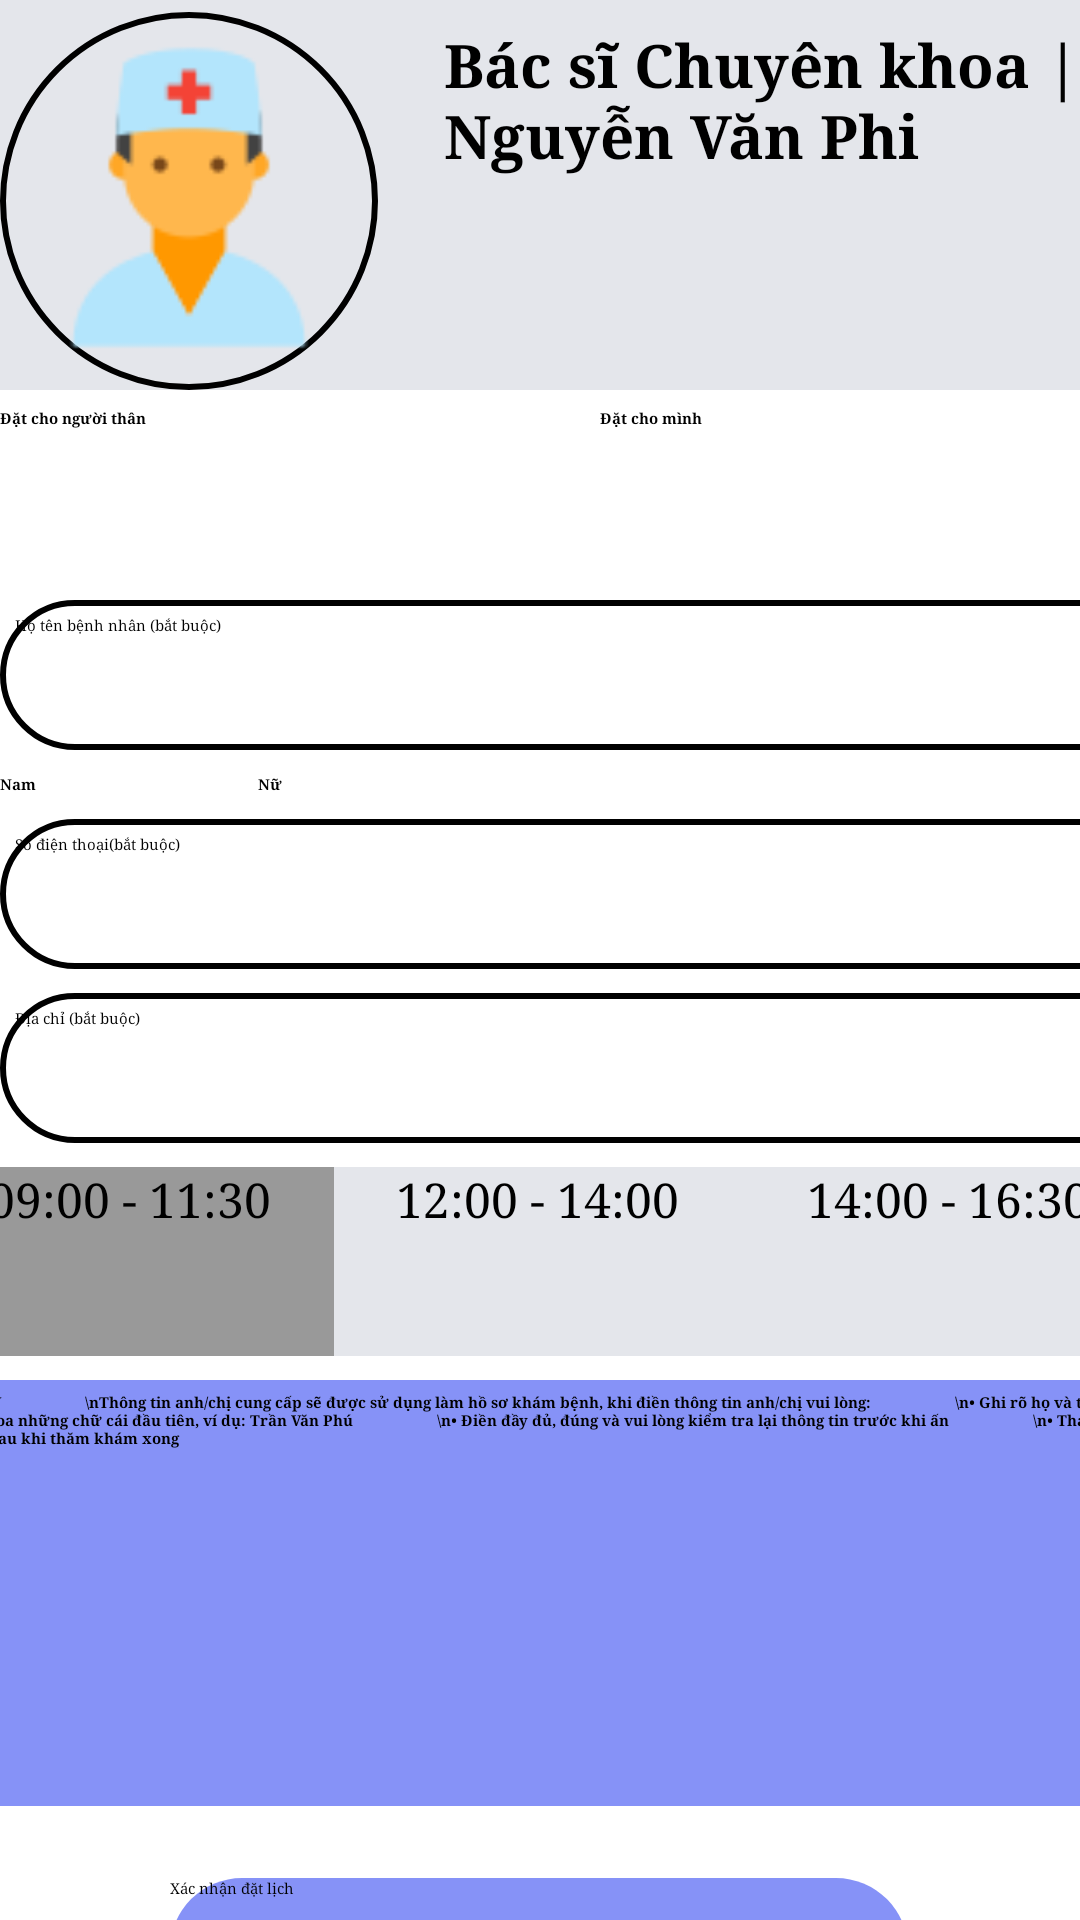

This screen was rendered from an Android layout file. Write that file and the resources it references.
<!-- AndroidManifest.xml: application theme Theme.NavigationDrawer -->
<!-- res/layout/fragment_datlich_d.xml -->
<?xml version="1.0" encoding="utf-8"?>
<androidx.constraintlayout.widget.ConstraintLayout xmlns:android="http://schemas.android.com/apk/res/android"
    xmlns:app="http://schemas.android.com/apk/res-auto"
    xmlns:tools="http://schemas.android.com/tools"
    android:layout_width="match_parent"
    android:layout_height="match_parent"
    tools:context=".DatlichD">

    <ScrollView
        android:layout_width="match_parent"
        android:layout_height="match_parent">
        <LinearLayout
            android:layout_width="match_parent"
            android:layout_height="wrap_content"
            android:orientation="vertical">

            <androidx.constraintlayout.widget.ConstraintLayout
                android:layout_width="match_parent"
                android:layout_height="731dp">

                <View
                    android:id="@+id/view3"
                    android:layout_width="409dp"
                    android:layout_height="130dp"
                    android:background="@color/gray"
                    app:layout_constraintEnd_toEndOf="parent"
                    app:layout_constraintHorizontal_bias="1.0"
                    app:layout_constraintStart_toStartOf="@+id/imgbt1"
                    app:layout_constraintTop_toTopOf="parent" />

                <TextView
                    android:id="@+id/textView1"
                    android:layout_width="250dp"
                    android:layout_height="126dp"
                    android:layout_marginStart="140dp"
                    android:layout_marginTop="4dp"
                    android:paddingLeft="8dp"
                    android:paddingTop="4dp"
                    android:paddingRight="8dp"
                    android:paddingBottom="4dp"
                    android:text="Bác sĩ Chuyên khoa ||Nguyễn Văn Phi"
                    android:textColor="@color/black"
                    android:textSize="20dp"
                    android:textStyle="bold"
                    android:typeface="serif"
                    app:layout_constraintStart_toStartOf="parent"
                    app:layout_constraintTop_toTopOf="parent" />

                <Button
                    android:id="@+id/btn1"
                    android:layout_width="246dp"
                    android:layout_height="48dp"
                    android:layout_marginTop="24dp"
                    android:background="@drawable/bocong"
                    android:text="Xác nhận đặt lịch"
                    android:textColor="@color/black"
                    android:typeface="serif"
                    app:layout_constraintEnd_toEndOf="parent"
                    app:layout_constraintHorizontal_bias="0.496"
                    app:layout_constraintStart_toStartOf="parent"
                    app:layout_constraintTop_toBottomOf="@+id/textView16" />

                <ImageView
                    android:id="@+id/imgbt1"
                    android:layout_width="126dp"
                    android:layout_height="126dp"
                    android:layout_marginTop="4dp"
                    android:background="@drawable/tron"
                    android:src="@drawable/img_5"
                    app:layout_constraintStart_toStartOf="parent"
                    app:layout_constraintTop_toTopOf="parent" />

                <RadioGroup
                    android:id="@+id/radioGender"
                    android:layout_width="403dp"
                    android:layout_height="56dp"
                    android:layout_marginTop="136dp"
                    android:orientation="horizontal"
                    app:layout_constraintEnd_toEndOf="parent"
                    app:layout_constraintHorizontal_bias="0.0"
                    app:layout_constraintStart_toStartOf="parent"
                    app:layout_constraintTop_toTopOf="parent">

                    <RadioButton
                        android:id="@+id/rbFemale"
                        android:layout_width="200dp"
                        android:layout_height="56dp"
                        android:text="Đặt cho người thân"
                        android:textColor="@color/black"
                        android:textStyle="bold"
                        android:typeface="serif" />

                    <RadioButton
                        android:id="@+id/rbMale"
                        android:layout_width="200dp"
                        android:layout_height="56dp"
                        android:text="Đặt cho mình"
                        android:textColor="@color/black"
                        android:textStyle="bold"
                        android:typeface="serif" />

                </RadioGroup>

                <EditText
                    android:id="@+id/etFullName"
                    android:layout_width="390dp"
                    android:layout_height="50dp"
                    android:layout_marginTop="8dp"
                    android:background="@drawable/bovien"
                    android:hint="Họ tên bệnh nhân (bắt buộc)"
                    android:typeface="serif"
                    app:layout_constraintEnd_toEndOf="parent"
                    app:layout_constraintHorizontal_bias="0.0"
                    app:layout_constraintStart_toStartOf="parent"
                    app:layout_constraintTop_toBottomOf="@+id/radioGender" />

                <RadioGroup
                    android:id="@+id/radioGendera"
                    android:layout_width="196dp"
                    android:layout_height="wrap_content"
                    android:layout_marginTop="8dp"
                    android:orientation="horizontal"
                    app:layout_constraintStart_toStartOf="parent"
                    app:layout_constraintTop_toBottomOf="@+id/etFullName">

                    <RadioButton
                        android:id="@+id/rbMalea"
                        android:layout_width="86dp"
                        android:layout_height="match_parent"
                        android:text="Nam"
                        android:textColor="@color/black"
                        android:textStyle="bold"
                        android:typeface="serif" />

                    <RadioButton
                        android:id="@+id/rbFemalea"
                        android:layout_width="86dp"
                        android:layout_height="match_parent"
                        android:text="Nữ"
                        android:textColor="@color/black"
                        android:textStyle="bold"
                        android:typeface="serif" />

                </RadioGroup>

                <EditText
                    android:id="@+id/a123"
                    android:layout_width="390dp"
                    android:layout_height="50dp"
                    android:layout_marginTop="8dp"
                    android:background="@drawable/bovien"
                    android:hint="Số điện thoại(bắt buộc)"
                    android:typeface="serif"
                    app:layout_constraintEnd_toEndOf="parent"
                    app:layout_constraintHorizontal_bias="0.0"
                    app:layout_constraintStart_toStartOf="parent"
                    app:layout_constraintTop_toBottomOf="@+id/radioGendera" />

                <EditText
                    android:id="@+id/a"
                    android:layout_width="390dp"
                    android:layout_height="50dp"
                    android:layout_marginTop="8dp"
                    android:background="@drawable/bovien"
                    android:hint="Địa chỉ (bắt buộc)"
                    android:typeface="serif"
                    app:layout_constraintEnd_toEndOf="parent"
                    app:layout_constraintHorizontal_bias="0.0"
                    app:layout_constraintStart_toStartOf="parent"
                    app:layout_constraintTop_toBottomOf="@+id/a123" />

                <RadioGroup
                    android:id="@+id/genderRG"
                    android:layout_width="410dp"
                    android:layout_height="63dp"
                    android:layout_marginTop="8dp"
                    android:checkedButton="@id/male"
                    android:orientation="horizontal"
                    app:layout_constraintEnd_toEndOf="parent"
                    app:layout_constraintStart_toStartOf="parent"
                    app:layout_constraintTop_toBottomOf="@+id/a">

                    <RadioButton
                        android:id="@+id/male"
                        android:layout_width="136dp"
                        android:layout_height="63dp"
                        android:background="@drawable/gender_background_selector"
                        android:button="@android:color/transparent"
                        android:text="09:00 - 11:30"
                        android:textAlignment="center"
                        android:textColor="@color/black"
                        android:textSize="16sp"
                        android:typeface="serif" />

                    <RadioButton
                        android:id="@+id/female"
                        android:layout_width="136dp"
                        android:layout_height="63dp"
                        android:background="@drawable/gender_background_selector"
                        android:button="@android:color/transparent"
                        android:text="12:00 - 14:00"
                        android:textAlignment="center"
                        android:textColor="@color/black"
                        android:textSize="16sp"
                        android:typeface="serif" />

                    <RadioButton
                        android:id="@+id/female2"
                        android:layout_width="136dp"
                        android:layout_height="63dp"
                        android:layout_weight="1"
                        android:background="@drawable/gender_background_selector"
                        android:button="@android:color/transparent"
                        android:text="14:00 - 16:30"
                        android:textAlignment="center"
                        android:textColor="@color/black"
                        android:textSize="16sp"
                        android:typeface="serif" />

                </RadioGroup>

                <TextView
                    android:id="@+id/textView16"
                    android:layout_width="408dp"
                    android:layout_height="142dp"
                    android:layout_marginTop="8dp"
                    android:background="@color/lavender"
                    android:paddingLeft="8dp"
                    android:paddingTop="4dp"
                    android:paddingRight="8dp"
                    android:paddingBottom="4dp"
                    android:text="LƯU Ý
                    \nThông tin anh/chị cung cấp sẽ được sử dụng làm hồ sơ khám bệnh, khi điền thông tin anh/chị vui lòng:
                    \n• Ghi rõ họ và tên, viết hoa những chữ cái đầu tiên, ví dụ: Trần Văn Phú
                    \n• Điền đầy đủ, đúng và vui lòng kiểm tra lại thông tin trước khi ấn
                    \n• Thanh toán sau khi thăm khám xong"
                    android:textColor="@color/black"
                    android:textStyle="bold"
                    android:typeface="serif"
                    app:layout_constraintEnd_toEndOf="parent"
                    app:layout_constraintStart_toStartOf="parent"
                    app:layout_constraintTop_toBottomOf="@+id/genderRG" />


            </androidx.constraintlayout.widget.ConstraintLayout>
        </LinearLayout>
    </ScrollView>

</androidx.constraintlayout.widget.ConstraintLayout>
<!-- resources referenced by this layout -->
<resources>
  <color name="black">#FF000000</color>
  <color name="gray">#E4E6EB</color>
  <color name="lavender">#8692f7</color>
  <!-- drawable bocong (drawable) -->
  <?xml version="1.0" encoding="utf-8"?>
  <shape xmlns:android="http://schemas.android.com/apk/res/android" android:shape="rectangle">
      <solid android:color="@color/lavender"/>
      <corners android:radius="80dp"/>
  
  </shape>
  <!-- drawable bovien (drawable) -->
  <?xml version="1.0" encoding="utf-8"?>
  <shape xmlns:android="http://schemas.android.com/apk/res/android">
      <solid android:color="@android:color/transparent" />
      <stroke
          android:width="2dp"
          android:color="@color/black" />
      <padding
          android:left="5dp"
          android:right="5dp"
          android:top="5dp"
          android:bottom="5dp"/>
      <corners android:radius="30dp" />
  </shape>
  <!-- drawable gender_background_selector (drawable) -->
  <?xml version="1.0" encoding="utf-8"?>
  <selector xmlns:android="http://schemas.android.com/apk/res/android">
     <item android:state_checked="true" android:drawable="@drawable/gender_checked_background"/>
     <item android:drawable="@drawable/gender_unchecked_background"/>
  
  </selector>
  <!-- drawable img_5: png bitmap (drawable, 2370 bytes) -->
  <!-- drawable tron (drawable) -->
  <?xml version="1.0" encoding="utf-8"?>
  <shape xmlns:android="http://schemas.android.com/apk/res/android"
      android:shape="oval">
      <solid android:color="@android:color/transparent" />
      <stroke
          android:width="2dp"
          android:color="@color/black" />
      <padding
          android:left="5dp"
          android:right="5dp"
          android:top="5dp"
          android:bottom="5dp"/>
      <corners android:radius="0dp" />
  
  </shape>
  <!-- drawable gender_checked_background (drawable) -->
  <?xml version="1.0" encoding="utf-8"?>
  <shape xmlns:android="http://schemas.android.com/apk/res/android" android:shape="rectangle">
      <solid android:color="@color/xam"/>
      <corners android:radius="0dp"/>
  </shape>
  <!-- drawable gender_unchecked_background (drawable) -->
  <?xml version="1.0" encoding="utf-8"?>
  <shape xmlns:android="http://schemas.android.com/apk/res/android" android:shape="rectangle">
      <solid android:color="@color/gray"/>
      <corners android:radius="0dp"/>
  
  </shape>
  <color name="xam">#999999</color>
</resources>
